2-way image classification set "keras_recycling_model" from GitHub (seo2730/keras_recycling_model); label vocabulary: can, plastic.

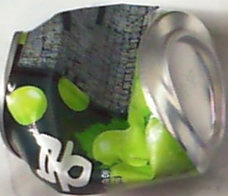
Label: can

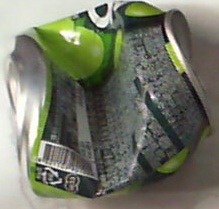
Label: can

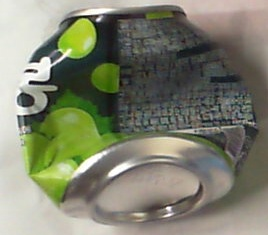
Label: can

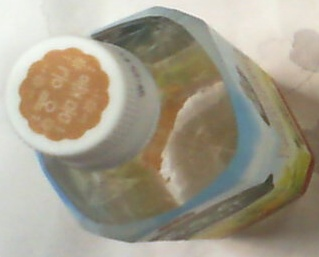
Label: plastic

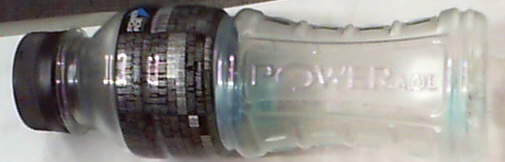
Label: plastic

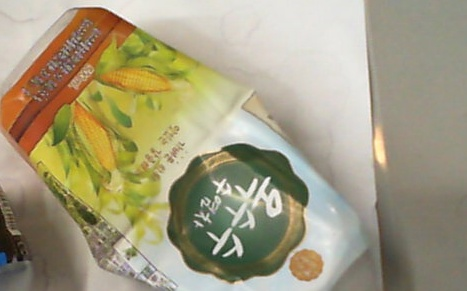
Label: plastic
